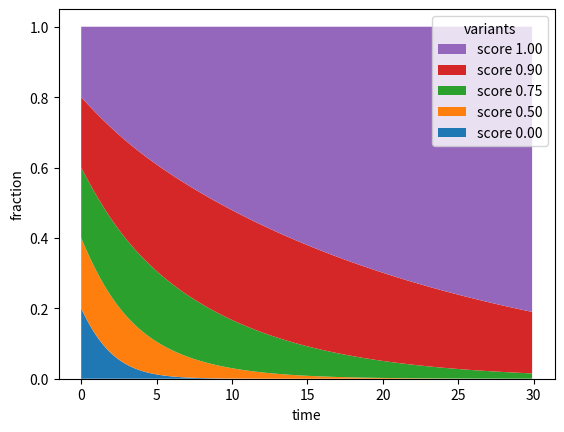

Here is the Python script that generated this plot:
from matplotlib import pyplot
import numpy as np

scores = [1, 0.9, 0.75, 0.5, 0]

scores = [0, 0.5, 0.75, 0.9, 1]
def pop(a, t):
    return (1+a)**t

times = np.arange(0, 30, 0.1)

lines = [list() for _ in scores]

for t in times:
    pops = [pop(s, t) for s in scores]
    total = sum(pops)

    for n, p in enumerate(pops):
        lines[n].append(p/total)

pyplot.xlabel("time")
pyplot.ylabel("fraction")

pyplot.stackplot(times, *lines, labels=["score %.2f" % s for s in scores])

pyplot.legend(loc="upper right", title="variants", reverse=True)
pyplot.savefig("exp-stack.svg", bbox_inches="tight")
#pyplot.show()
